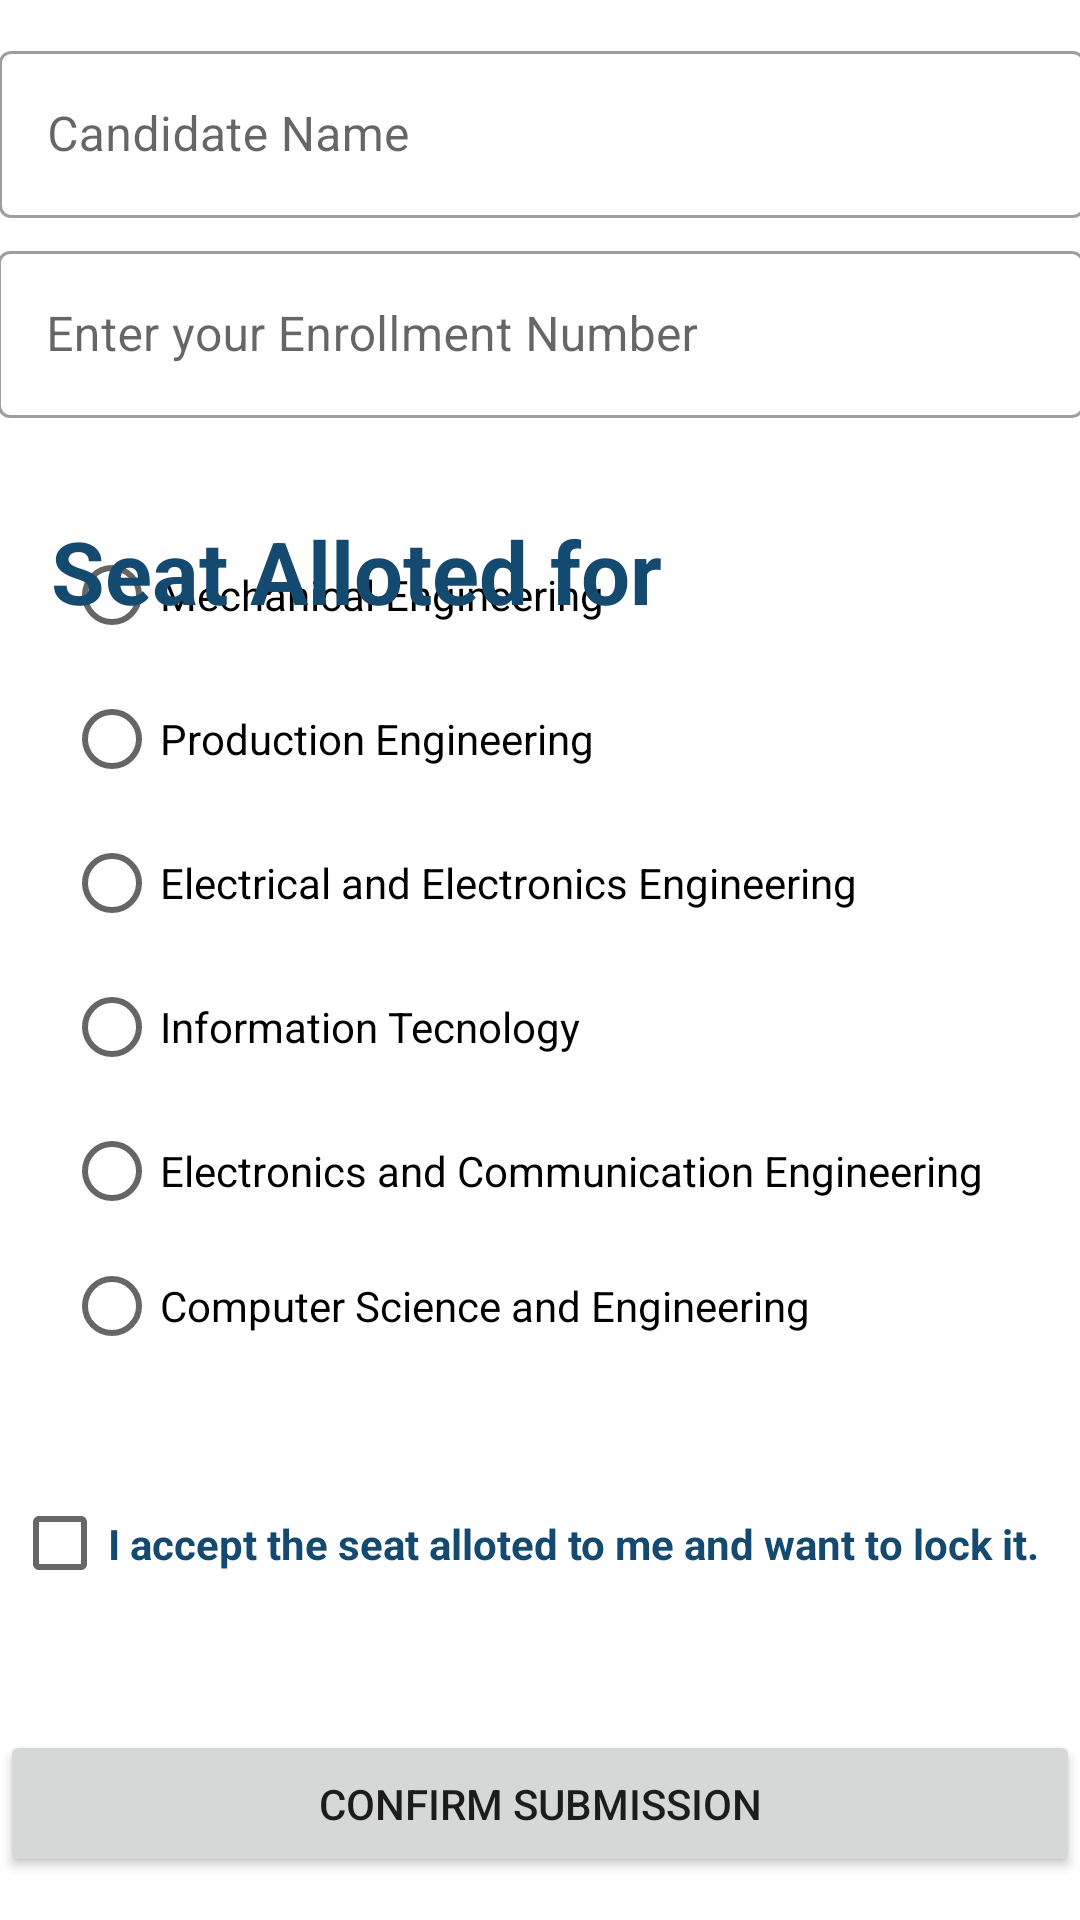

Here is an Android app screen rendered from its layout file. Give the layout XML and the strings, colors and styles it references.
<!-- AndroidManifest.xml: application theme Theme.SE_firebase -->
<!-- res/layout/activity_seat_acceptance.xml -->
<?xml version="1.0" encoding="utf-8"?>
<androidx.constraintlayout.widget.ConstraintLayout xmlns:android="http://schemas.android.com/apk/res/android"
    xmlns:app="http://schemas.android.com/apk/res-auto"
    xmlns:tools="http://schemas.android.com/tools"
    android:layout_width="match_parent"
    android:layout_height="match_parent"
    tools:context=".Seat_acceptance">

    <RadioGroup
        android:id="@+id/seat_upgrade"
        android:layout_width="333dp"
        android:layout_height="282dp"
        android:layout_marginStart="20dp"
        android:layout_marginTop="-550dp"
        android:layout_marginBottom="30dp"
        app:layout_constraintBottom_toBottomOf="parent"
        app:layout_constraintEnd_toEndOf="parent"
        app:layout_constraintHorizontal_bias="0.193"
        app:layout_constraintStart_toStartOf="parent"
        app:layout_constraintTop_toTopOf="parent"
        app:layout_constraintVertical_bias="0.825">

        <RadioButton
            android:id="@+id/ME"
            android:layout_width="325dp"
            android:layout_height="wrap_content"
            android:layout_marginTop="00dp"

            android:text="Mechanical Engineering"
            app:layout_constraintBottom_toBottomOf="parent"
            app:layout_constraintEnd_toEndOf="parent"
            app:layout_constraintStart_toStartOf="parent"
            app:layout_constraintTop_toTopOf="parent"
            app:layout_constraintVertical_bias="0.794" />

        <RadioButton
            android:id="@+id/PE"
            android:layout_width="325dp"
            android:layout_height="wrap_content"
            android:text="Production Engineering"
            app:layout_constraintBottom_toBottomOf="parent"
            app:layout_constraintEnd_toEndOf="parent"
            app:layout_constraintStart_toStartOf="parent"
            app:layout_constraintTop_toTopOf="parent"
            app:layout_constraintVertical_bias="0.893" />

        <RadioButton
            android:id="@+id/EEE"
            android:layout_width="328dp"
            android:layout_height="wrap_content"
            android:text="Electrical and Electronics Engineering"
            app:layout_constraintBottom_toBottomOf="parent"
            app:layout_constraintEnd_toEndOf="parent"
            app:layout_constraintHorizontal_bias="0.52"
            app:layout_constraintStart_toStartOf="parent"
            app:layout_constraintTop_toTopOf="parent"
            app:layout_constraintVertical_bias="0.598" />

        <RadioButton
            android:id="@+id/IT"
            android:layout_width="327dp"
            android:layout_height="wrap_content"
            android:text="Information Tecnology"
            app:layout_constraintBottom_toBottomOf="parent"
            app:layout_constraintEnd_toEndOf="parent"
            app:layout_constraintHorizontal_bias="0.52"
            app:layout_constraintStart_toStartOf="parent"
            app:layout_constraintTop_toTopOf="parent"
            app:layout_constraintVertical_bias="0.694" />


        <RadioButton
            android:id="@+id/ECE"
            android:layout_width="327dp"
            android:layout_height="wrap_content"
            android:text="Electronics and Communication Engineering"
            app:layout_constraintBottom_toBottomOf="parent"
            app:layout_constraintEnd_toEndOf="parent"
            app:layout_constraintHorizontal_bias="0.52"
            app:layout_constraintStart_toStartOf="parent"
            app:layout_constraintTop_toTopOf="parent"
            app:layout_constraintVertical_bias="0.499" />

        <RadioButton
            android:id="@+id/CSE"
            android:layout_width="330dp"
            android:layout_height="wrap_content"
            android:text="Computer Science and Engineering"
            app:layout_constraintBottom_toBottomOf="parent"
            app:layout_constraintEnd_toEndOf="parent"
            app:layout_constraintHorizontal_bias="0.52"
            app:layout_constraintStart_toStartOf="parent"
            app:layout_constraintTop_toTopOf="parent"
            app:layout_constraintVertical_bias="0.395" />
    </RadioGroup>


    <TextView
        android:id="@+id/textView"
        android:layout_width="263dp"
        android:layout_height="38dp"
        android:text="Seat Alloted for "
        android:textColor="#144970"
        android:textSize="29sp"
        android:textStyle="bold"
        app:layout_constraintBottom_toBottomOf="parent"
        app:layout_constraintEnd_toEndOf="parent"
        app:layout_constraintHorizontal_bias="0.175"
        app:layout_constraintStart_toStartOf="parent"
        app:layout_constraintTop_toTopOf="parent"
        app:layout_constraintVertical_bias="0.284" />

    <com.google.android.material.textfield.TextInputLayout
        android:id="@+id/textInputLayout2"
        style="@style/Widget.MaterialComponents.TextInputLayout.OutlinedBox"
        android:layout_width="362dp"
        android:layout_height="71dp"
        android:layout_marginBottom="500dp"
        app:layout_constraintBottom_toBottomOf="parent"
        app:layout_constraintEnd_toEndOf="parent"
        app:layout_constraintHorizontal_bias="0.469"
        app:layout_constraintStart_toStartOf="parent"
        app:layout_constraintTop_toTopOf="parent"
        app:layout_constraintVertical_bias="0.168">

        <com.google.android.material.textfield.TextInputEditText

            android:id="@+id/edit_text_first_name"
            android:layout_width="match_parent"
            android:layout_height="wrap_content"
            android:color="#144970"
            android:ems="10"
            android:hint="Candidate Name"
            android:maxLength="30" />
    </com.google.android.material.textfield.TextInputLayout>


    <com.google.android.material.textfield.TextInputLayout
        android:id="@+id/textInputLayout3"
        style="@style/Widget.MaterialComponents.TextInputLayout.OutlinedBox"
        android:layout_width="362dp"
        android:layout_height="71dp"
        android:layout_marginBottom="350dp"
        app:layout_constraintBottom_toBottomOf="parent"
        app:layout_constraintEnd_toEndOf="parent"
        app:layout_constraintHorizontal_bias="0.51"
        app:layout_constraintStart_toStartOf="parent"
        app:layout_constraintTop_toTopOf="parent"
        app:layout_constraintVertical_bias="0.358">

        <com.google.android.material.textfield.TextInputEditText

            android:id="@+id/edit_enroll_code"
            android:layout_width="match_parent"
            android:layout_height="wrap_content"
            android:color="#144970"
            android:inputType="number"
            android:ems="10"
            android:maxLines="20"
            android:hint="Enter your Enrollment Number"
            android:maxLength="30" />
    </com.google.android.material.textfield.TextInputLayout>

    <Button
        android:id="@+id/confirm_submit"
        android:layout_width="360dp"
        android:layout_height="49dp"
        android:text="Confirm Submission"
        app:layout_constraintBottom_toBottomOf="parent"
        app:layout_constraintEnd_toEndOf="parent"
        app:layout_constraintHorizontal_bias="0.45"
        app:layout_constraintStart_toStartOf="parent"
        app:layout_constraintTop_toTopOf="parent"
        app:layout_constraintVertical_bias="0.976" />

    <CheckBox
        android:id="@+id/checkBox"
        android:layout_width="351dp"
        android:layout_height="51dp"
        android:layout_marginBottom="100dp"
        android:text="I accept the seat alloted to me and want to lock it."
        android:textColor="#144970"
        android:textStyle="bold"
        app:layout_constraintBottom_toBottomOf="parent"
        app:layout_constraintEnd_toEndOf="parent"
        app:layout_constraintHorizontal_bias="0.433"
        app:layout_constraintStart_toStartOf="parent" />

</androidx.constraintlayout.widget.ConstraintLayout>
<!-- resources referenced by this layout -->
<resources>
  <style name="Theme.SE_firebase" parent="Theme.MaterialComponents.DayNight.DarkActionBar">
          
          <item name="colorPrimary">@color/purple_500</item>
          <item name="colorPrimaryVariant">@color/purple_700</item>
          <item name="colorOnPrimary">@color/white</item>
          
          <item name="colorSecondary">@color/teal_200</item>
          <item name="colorSecondaryVariant">@color/teal_700</item>
          <item name="colorOnSecondary">@color/black</item>
          
          <item name="android:statusBarColor" tools:targetApi="l">?attr/colorPrimaryVariant</item>
          
  
  
      </style>
  <color name="purple_500">#144970</color>
  <color name="purple_700">#144970</color>
  <color name="white">#FFFFFFFF</color>
  <color name="teal_200">#FF03DAC5</color>
  <color name="teal_700">#FF018786</color>
  <color name="black">#FF000000</color>
</resources>
